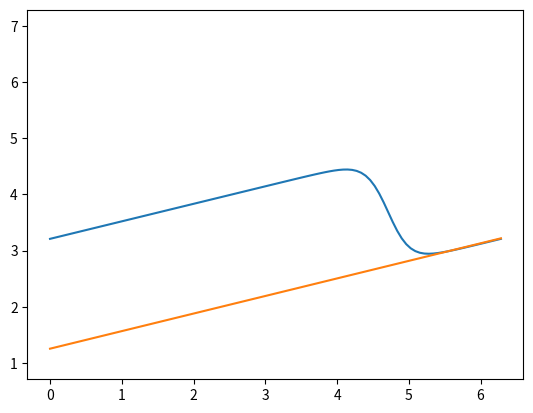

The script that saved this image: (Note: this script raises an exception after producing the figure.)
# The burgers equation comibines the diffusion and nonlinear wave equations. 
# du/dt + u*du/dx = v*d^2u/dx^2
# The numeric solution using foreward and backward difference method we can arrive on the second derivative.
#  after replacing all the derivatives with the discrete versions...
# u_i,n+1 = u_i,n - u_i,n *(delta_t/delta_x) * (u_i,n - u_i-1,n) + v*(delta_t/delta_x^2)*(u_i+1,n -2u_n,i + u_i-1,n)
# i is the spacial index while n is the temporal index 

# For this equation we will explore special Initial and Boundary conditions
# We will use the periodic boundary conditions u(0) = u(2*pi) (for all time)
# with the more complicated initial conditions which will form a saw tooth wave.
# u = -2v/phi*dphi/dx + 4
# phi = exp(-x^2/4v) + exp(-(x-2*pi)^2/4v)

# This inital condition has an analytical solution:
# u = -2v/phi*dphi/dx + 4
# phi = exp(-(x-4t)^2/4v(t+1)) + exp(-(x-4t-2*pi)^2/4v(t+1))

# This initial condition is a bit weildly to evaluate as we need to calculate the derivative.
# This is where sympy comes in

import numpy as np
import sympy
from sympy.utilities.lambdify import lambdify
import matplotlib.pyplot as plt
import matplotlib.animation as animation

# Creating the analytical solution.
x, nu, t = sympy.symbols('x nu t')
phi = (sympy.exp(-(x - 4 * t)**2 / (4 * nu * (t + 1))) +
       sympy.exp(-(x - 4 * t - 2 * sympy.pi)**2 / (4 * nu * (t + 1))))
phiprime = phi.diff(x)
u = -2 * nu * (phiprime / phi) + 4
ufunc = lambdify((t, x, nu), u)


nx = 101 # spacial points
dx = 2 * np.pi / (nx - 1)
nt = 500 #nt is the number of timesteps we want to calculate
nu = 0.07 # viscosity
dt = dx * nu 


# creating initial condition
x = np.linspace(0, 2 * np.pi, nx)
un = np.empty_like(x) # temporal to hold old data
t = 0
u = np.asarray([ufunc(t,x0, nu) for x0 in x])
u_analytical = np.copy(u)

def iterate(t):
    un = u.copy() # copy the old values
    for i in range(1,nx-1):
        u[i] = un[i] - un[i] * (dt/dx) * (un[i] - un[i-1]) + nu * dt / dx**2 * (un[i+1] -2*un[i] + un[i-1])
    u[0] = un[0] - un[0] * (dt/dx) * (un[0] - un[-2]) + nu * dt / dx**2 * (un[1] -2*un[0] + un[-2])
    u[-1] = u[0]

    u_analytical[:] = np.asarray([ufunc(t * dt, xi, nu) for xi in x])

fig, ax = plt.subplots()
line, = ax.plot(np.linspace(0,2*np.pi,nx),u)
line_a, = ax.plot(np.linspace(0,2*np.pi,nx),u)


def init():  # only required for blitting to give a clean slate.
    line.set_ydata([np.nan] * len(u))
    line_a.set_ydata([np.nan] * len(u))
    return line, line_a

def animate(i):
    iterate(i)
    line.set_ydata(u)  # update the data.
    line_a.set_ydata(u_analytical)
    return line, line_a

ani = animation.FuncAnimation(
    fig, animate, init_func=init, interval=6, blit=True, save_count=nt, frames=nt)

ani.save("1D_burgers.mp4")
# plt.show()
